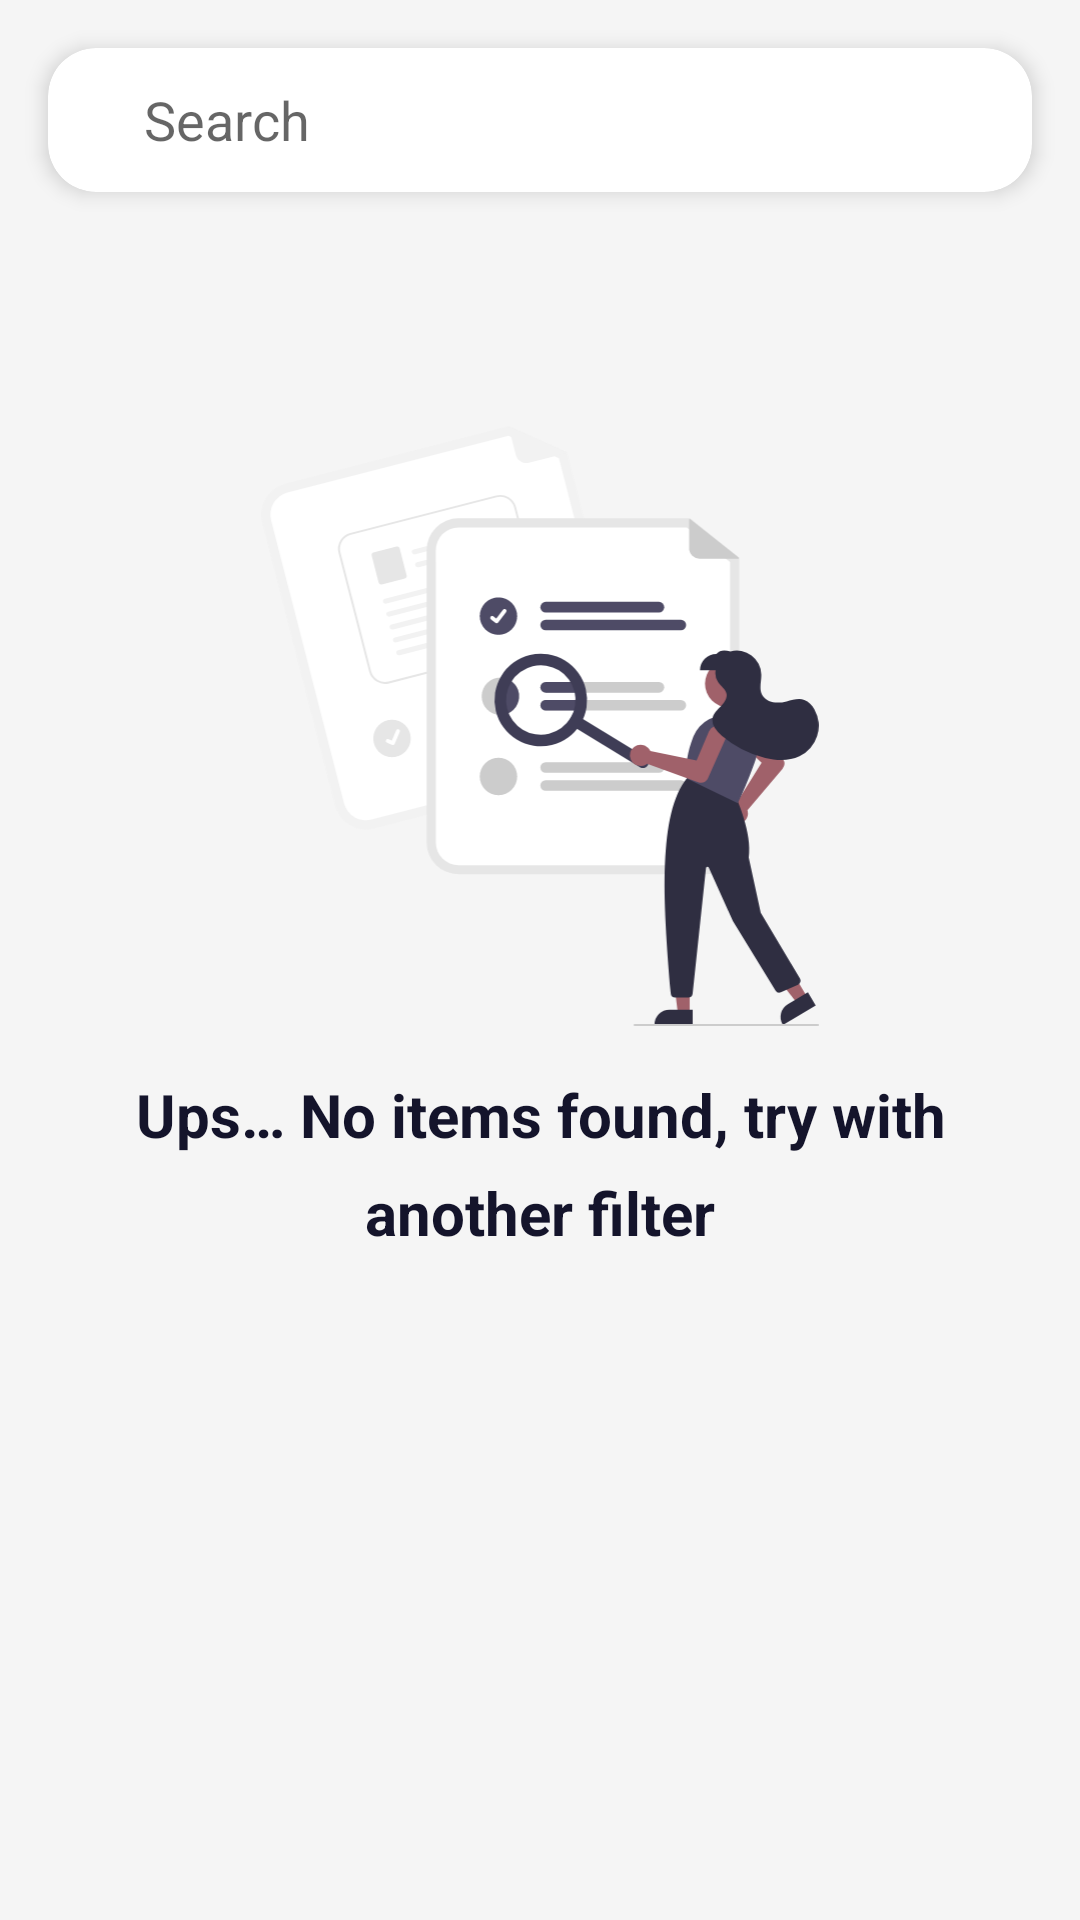

This screen was rendered from an Android layout file. Write that file and the resources it references.
<!-- AndroidManifest.xml: application theme Theme.Androidchallengejobsity -->
<!-- res/layout/fragment_search.xml -->
<?xml version="1.0" encoding="utf-8"?>
<androidx.constraintlayout.widget.ConstraintLayout xmlns:android="http://schemas.android.com/apk/res/android"
		xmlns:tools="http://schemas.android.com/tools"
		xmlns:app="http://schemas.android.com/apk/res-auto"
		android:background="@color/colorWildSand"
		android:layout_width="match_parent"
		android:layout_height="match_parent"
		tools:context=".ui.home.HomeFragment">

	<include
			android:id="@+id/includeSearch"
			layout="@layout/include_card_search_view"
			android:layout_width="match_parent"
			android:layout_height="wrap_content"
			android:layout_margin="16dp"
			app:layout_constraintStart_toStartOf="parent"
			app:layout_constraintEnd_toEndOf="parent"
			app:layout_constraintTop_toTopOf="parent" />

	<androidx.recyclerview.widget.RecyclerView
			android:id="@+id/list"
			android:layout_width="0dp"
			android:layout_height="0dp"
			android:visibility="gone"
			android:layout_marginVertical="16dp"
			app:layoutManager="androidx.recyclerview.widget.LinearLayoutManager"
			app:layout_constraintBottom_toBottomOf="parent"
			app:layout_constraintStart_toStartOf="parent"
			app:layout_constraintEnd_toEndOf="parent"
			app:layout_constraintTop_toBottomOf="@id/includeSearch" />

	<ProgressBar
			style="?android:attr/progressBarStyleLarge"
			android:id="@+id/loading"
			app:layout_constraintStart_toStartOf="parent"
			app:layout_constraintEnd_toEndOf="parent"
			app:layout_constraintTop_toTopOf="parent"
			app:layout_constraintBottom_toBottomOf="parent"
			android:layout_width="wrap_content"
			android:layout_height="wrap_content"
			android:visibility="gone"
			tools:visibility="visible" />

	<include
			android:id="@+id/includeEmpty"
			layout="@layout/include_search_empty"
			android:layout_width="0dp"
			android:layout_height="0dp"
			app:layout_constraintBottom_toBottomOf="parent"
			app:layout_constraintStart_toStartOf="parent"
			app:layout_constraintEnd_toEndOf="parent"
			app:layout_constraintTop_toBottomOf="@+id/includeSearch" />

</androidx.constraintlayout.widget.ConstraintLayout>
<!-- res/layout/include_card_search_view.xml (included above) -->
<?xml version="1.0" encoding="utf-8"?>
<androidx.cardview.widget.CardView xmlns:app="http://schemas.android.com/apk/res-auto"
		xmlns:android="http://schemas.android.com/apk/res/android"
		android:id="@+id/cardSearch"
		android:layout_width="match_parent"
		app:cardElevation="4dp"
		app:cardCornerRadius="16dp"
		android:layout_height="wrap_content">

	<androidx.appcompat.widget.SearchView
			android:id="@+id/searchView"
			android:layout_width="match_parent"
			android:layout_height="wrap_content"
			android:focusable="true"
			android:focusableInTouchMode="true"
			android:imeOptions="actionSearch"
			android:inputType="text"
			app:closeIcon="@drawable/ic_close"
			app:defaultQueryHint="@string/search_hint"
			app:iconifiedByDefault="false"
			app:queryBackground="@null"
			android:paddingHorizontal="16dp"
			app:searchIcon="@drawable/ic_baseline_search_24" />
</androidx.cardview.widget.CardView>
<!-- res/layout/include_search_empty.xml (included above) -->
<?xml version="1.0" encoding="utf-8"?>
<androidx.appcompat.widget.LinearLayoutCompat xmlns:android="http://schemas.android.com/apk/res/android"
		xmlns:app="http://schemas.android.com/apk/res-auto"
		android:id="@+id/emptyView"
		android:layout_width="match_parent"
		android:layout_height="match_parent"
		android:orientation="vertical"
		android:paddingVertical="78dp"
		android:gravity="center_horizontal"
		app:layout_constraintBottom_toBottomOf="parent"
		app:layout_constraintStart_toStartOf="parent"
		app:layout_constraintEnd_toEndOf="parent"
		app:layout_constraintTop_toBottomOf="@+id/cardSearch">

	<androidx.appcompat.widget.AppCompatImageView
			android:layout_width="match_parent"
			android:layout_height="200dp"
			android:src="@drawable/iv_search"
			app:layout_constraintStart_toStartOf="parent"
			app:layout_constraintEnd_toEndOf="parent"
			app:layout_constraintTop_toTopOf="parent"
			app:layout_constraintBottom_toBottomOf="parent" />

	<androidx.appcompat.widget.AppCompatTextView
			style="@style/TextLargeBold"
			android:layout_width="wrap_content"
			android:layout_height="wrap_content"
			android:layout_marginVertical="16dp"
			android:layout_marginHorizontal="24dp"
			android:textAlignment="center"
			android:text="@string/message_search_info" />

</androidx.appcompat.widget.LinearLayoutCompat>
<!-- resources referenced by this layout -->
<resources>
  <color name="colorWildSand">#F5F5F5</color>
  <!-- drawable ic_close (drawable) -->
  <vector xmlns:android="http://schemas.android.com/apk/res/android"
      android:width="24dp"
      android:height="24dp"
      android:viewportWidth="24"
      android:viewportHeight="24">
    <path
        android:pathData="M13.2329,11.9993L18.7414,6.4989C18.906,6.3342 18.9985,6.1109 18.9985,5.878C18.9985,5.6452 18.906,5.4218 18.7414,5.2572C18.5767,5.0925 18.3534,5 18.1206,5C17.8877,5 17.6644,5.0925 17.4998,5.2572L12,10.7663L6.5002,5.2572C6.3356,5.0925 6.1123,5 5.8794,5C5.6466,5 5.4233,5.0925 5.2586,5.2572C5.094,5.4218 5.0015,5.6452 5.0015,5.878C5.0015,6.1109 5.094,6.3342 5.2586,6.4989L10.7671,11.9993L5.2586,17.4996C5.1767,17.5809 5.1116,17.6776 5.0672,17.7842C5.0229,17.8907 5,18.005 5,18.1205C5,18.2359 5.0229,18.3502 5.0672,18.4568C5.1116,18.5633 5.1767,18.66 5.2586,18.7413C5.3399,18.8233 5.4366,18.8884 5.5432,18.9327C5.6497,18.9771 5.764,19 5.8794,19C5.9949,19 6.1091,18.9771 6.2157,18.9327C6.3222,18.8884 6.419,18.8233 6.5002,18.7413L12,13.2322L17.4998,18.7413C17.581,18.8233 17.6778,18.8884 17.7843,18.9327C17.8909,18.9771 18.0051,19 18.1206,19C18.236,19 18.3503,18.9771 18.4568,18.9327C18.5634,18.8884 18.6601,18.8233 18.7414,18.7413C18.8233,18.66 18.8884,18.5633 18.9328,18.4568C18.9771,18.3502 19,18.2359 19,18.1205C19,18.005 18.9771,17.8907 18.9328,17.7842C18.8884,17.6776 18.8233,17.5809 18.7414,17.4996L13.2329,11.9993Z"
        android:fillColor="#383B4C"/>
  </vector>
  <!-- drawable iv_search: vector/xml drawable (drawable, 10604 chars, omitted) -->
  <string name="message_search_info">Ups… No items found, try with another filter</string>
  <string name="search_hint">Search</string>
  <style name="TextLargeBold" parent="TextFontBold">
          <item name="android:textSize">20sp</item>
          <item name="android:lineSpacingExtra">9sp</item>
      </style>
  <style name="Theme.Androidchallengejobsity" parent="Theme.MaterialComponents.DayNight.DarkActionBar">
  		
  		<item name="colorPrimary">@color/colorDarkBlueTangaroa</item>
  		<item name="colorPrimaryVariant">@color/colorMidnightExpress</item>
  		<item name="colorOnPrimary">@color/white</item>
  		
  		<item name="colorSecondary">@color/colorRoseIllusion</item>
  		<item name="colorSecondaryVariant">@color/colorRoseDeepBlush</item>
  		<item name="colorOnSecondary">@color/black</item>
  		
  		<item name="android:statusBarColor" tools:targetApi="l">?attr/colorPrimaryVariant</item>
  		
  	</style>
  <style name="TextFontBold" parent="CustomTextStyle">
          <item name="android:textStyle">bold</item>
      </style>
  <color name="colorMidnightExpress">#14142B</color>
  <color name="white">#FFFFFFFF</color>
  <color name="black">#FF000000</color>
  <style name="CustomTextStyle" parent="@style/TextAppearance.AppCompat">
          <item name="android:textColor">@color/colorMidnightExpress</item>
      </style>
</resources>
